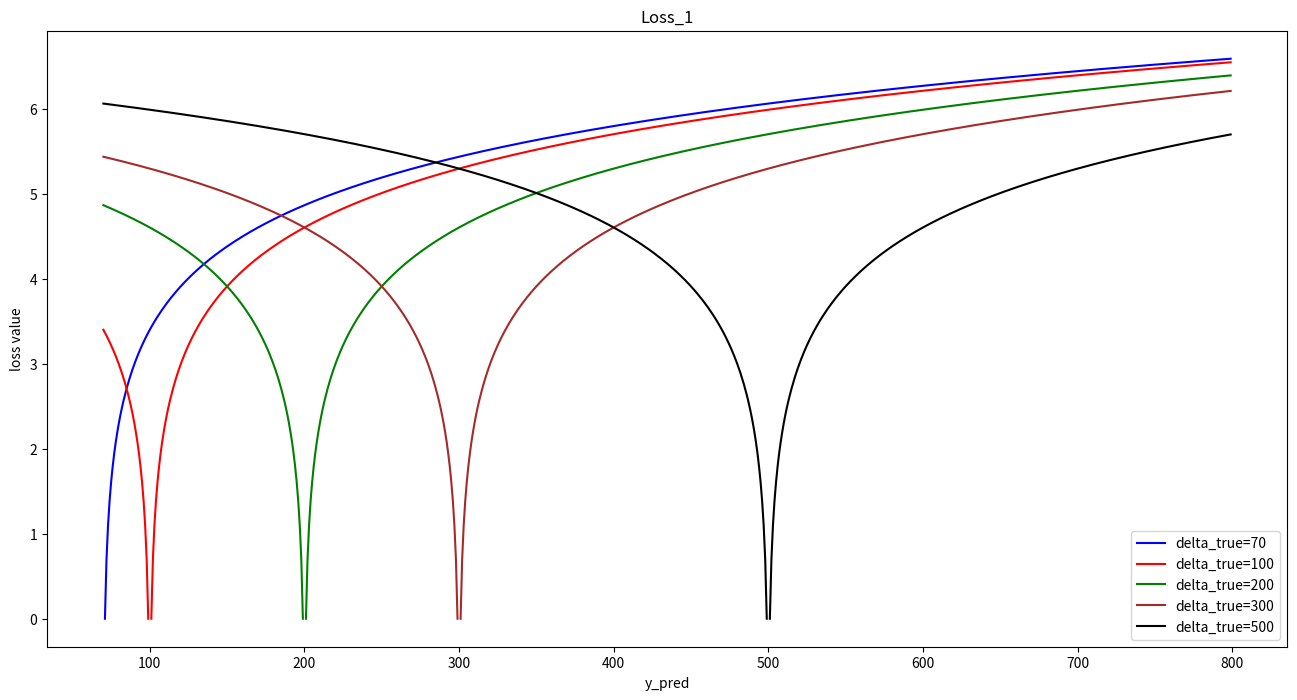
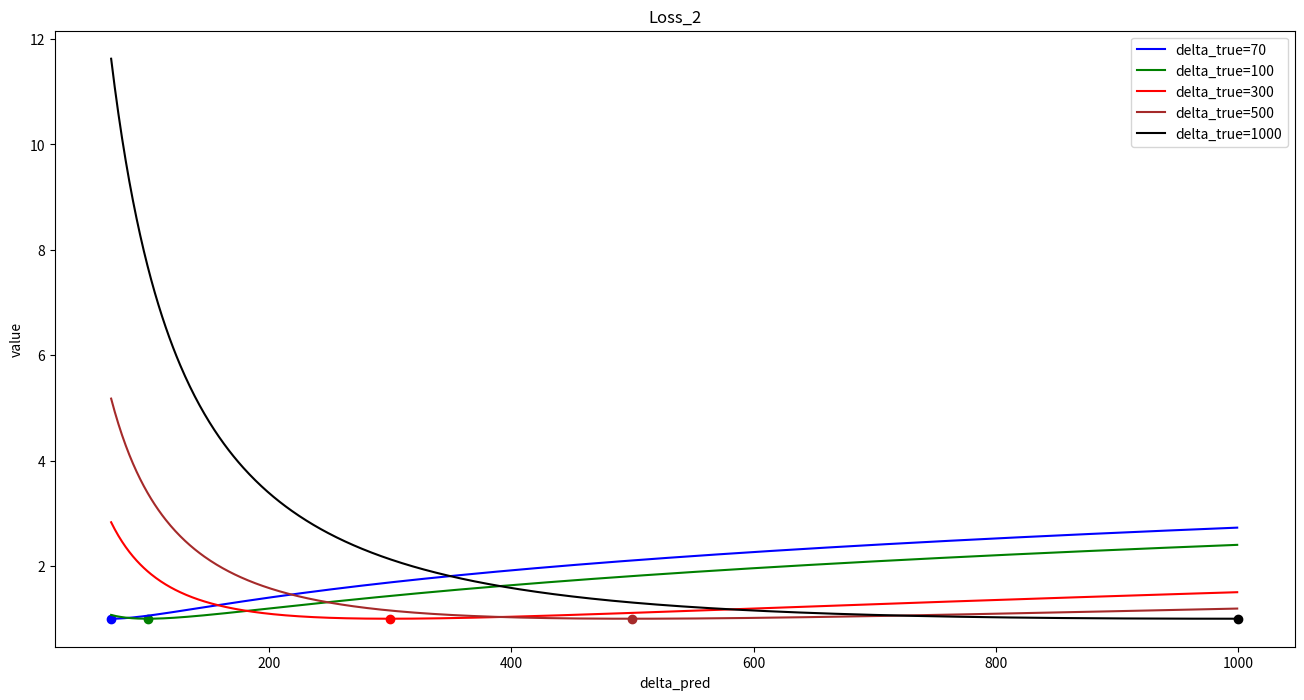

Reproduce these figures in Python, in order.
import warnings

warnings.filterwarnings('ignore')



import matplotlib.pyplot as plt

import numpy as np



def loss_1(y_true, y_pred):

    return np.log(np.abs(y_true - y_pred))



def loss(y_true, y_pred, delta_pred):

    delta_true = np.abs(y_true - y_pred)

    return delta_true / delta_pred + np.log(delta_pred)



def loss_2(delta_true, delta_pred):

    x = delta_true / delta_pred

    return x - np.log(x)
def check_correctness(n=100, eps=1e-6):

    y_true = np.random.rand(n)

    y_pred = np.random.rand(n)



    delta_true = np.abs(y_true - y_pred)

    delta_pred = np.random.rand(n)

    

    l1 = loss_1(y_true, y_pred)

    l2 = loss_2(delta_true, delta_pred)

    l = loss(y_true, y_pred, delta_pred)

    

    assert np.all(np.abs(l - l1 - l2) < eps)
for _ in range(1000):

    check_correctness()

print("OK!")
y_preds = np.arange(70, 800)

y_trues = [70, 100, 200, 300, 500, 1000]

colors = ["blue", "red", "green", "brown", "black"]



plt.figure(figsize=(16, 8))

plt.title("Loss_1")

for y_true, color in zip(y_trues, colors):

    plt.plot(y_preds, loss_1(y_true, y_preds), label="delta_true={}".format(y_true), color=color)

plt.xlabel("y_pred")

plt.ylabel("loss value")

_ = plt.legend()
delta_preds = np.arange(70, 1000)

delta_trues = [70, 100, 300, 500, 1000, 2000]

colors = ["blue", "green", "red", "brown", "black"]

plt.figure(figsize=(16, 8))



plt.title("Loss_2")

for delta_true, color in zip(delta_trues, colors):

    plt.plot(delta_preds, loss_2(delta_true, delta_preds), label="delta_true={}".format(delta_true), color=color)

    plt.scatter(delta_true, loss_2(delta_true, delta_true), color=color)

plt.xlabel("delta_pred")

plt.ylabel("value")

_ = plt.legend()